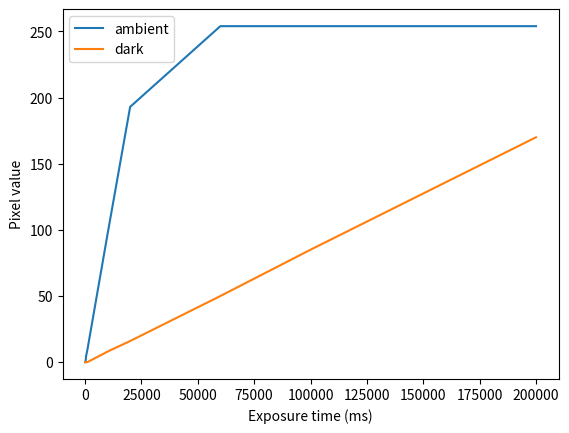

This chart was generated by the following Python code:
import numpy as np
import pandas as pd
import matplotlib.pyplot as plt   
times = [10,50,100,200,500,1000,10000,20000,60000,100000,200000]
ambient = [0,0,0,0,5,9,97,193,254,254,254]
darkbox = [0,0,0,0,0,0,8,16,50,85,170]

fig = plt.plot(times,ambient, label = 'ambient')
fig  = plt.plot(times,darkbox, label = 'dark')
plt.legend()
plt.xlabel("Exposure time (ms)")
plt.ylabel("Pixel value")
plt.savefig("Linearity.png")
plt.show()